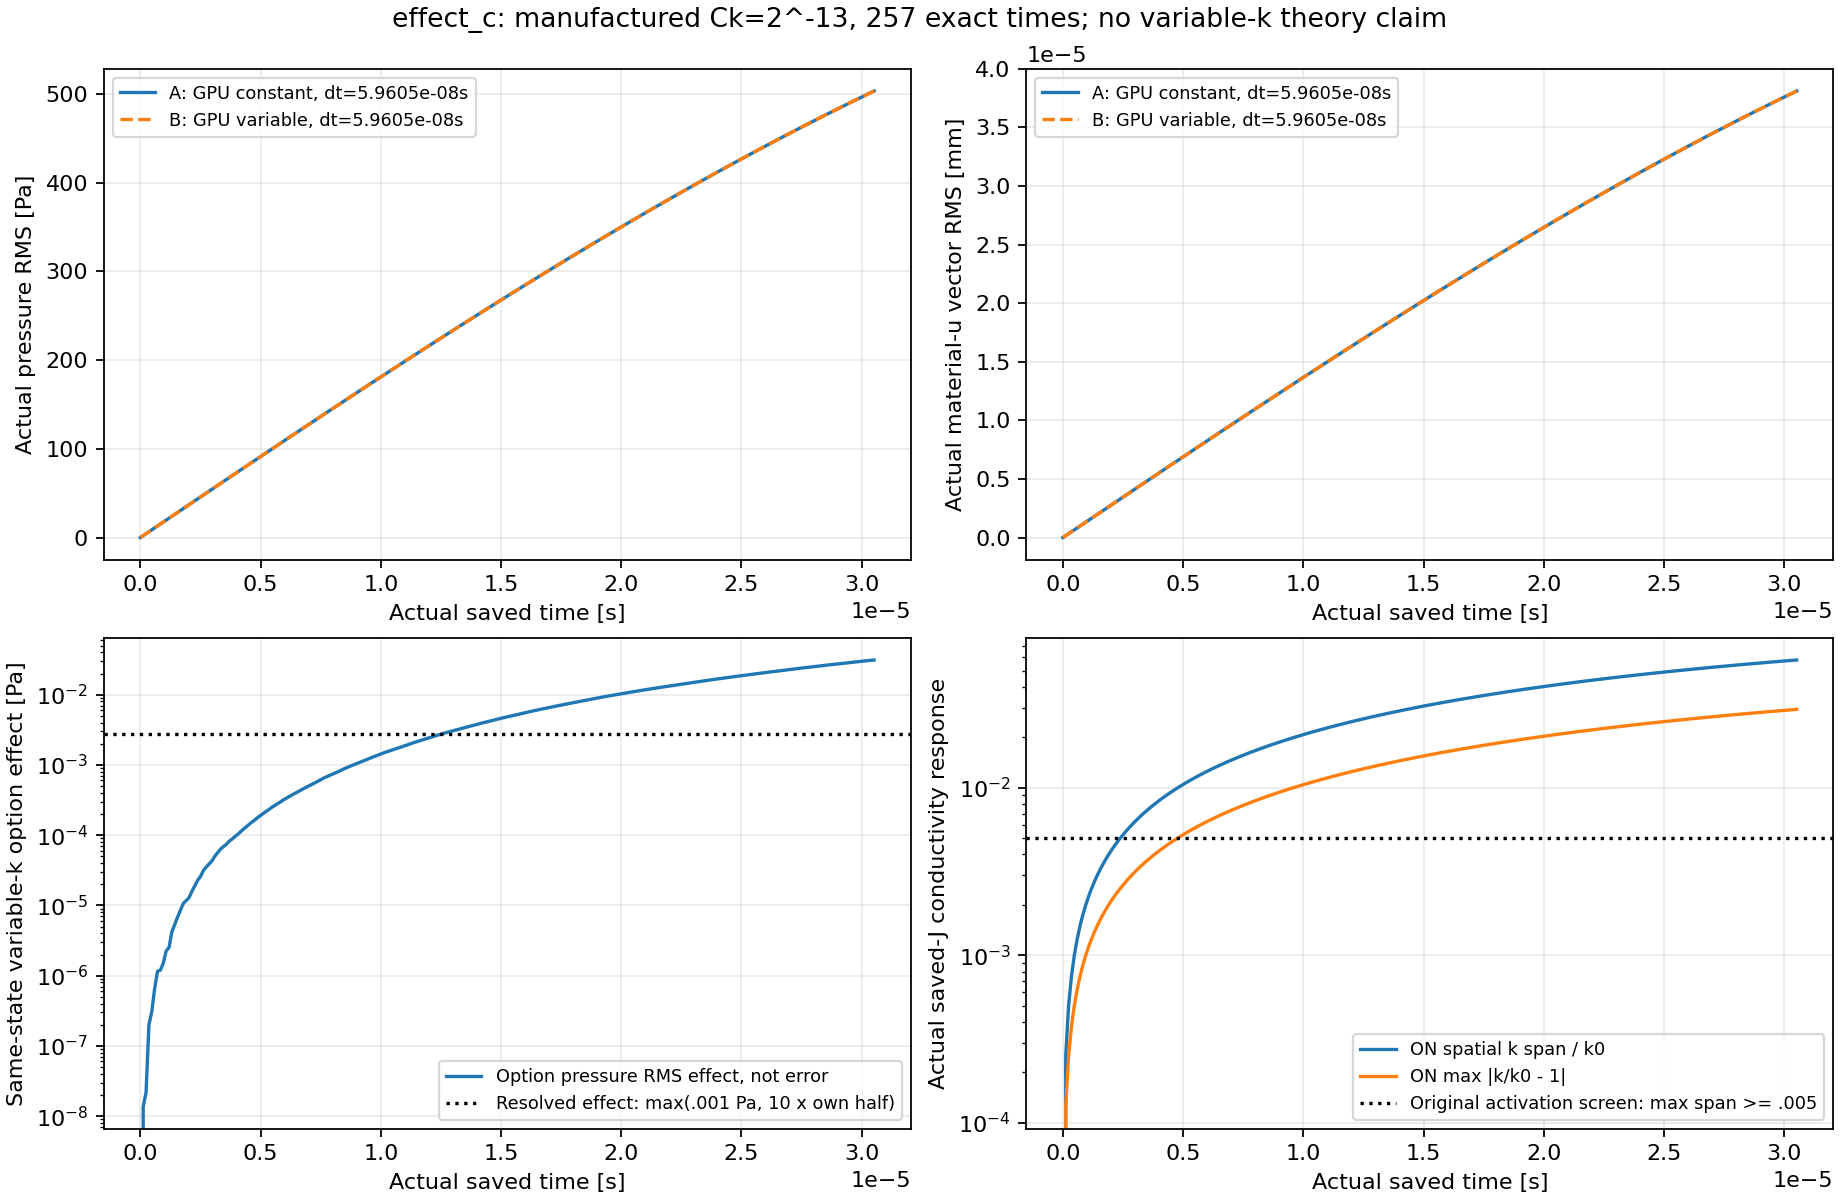

Source data for this figure (header and first rows):
part, time_s, pressure_RMS_Pa, pressure_RMS_over_Pstar, velocity_vector_RMS_m_s, velocity_RMS_over_A, material_u_vector_RMS_m, material_u_RMS_over_Ustar, max_material_u_difference_mm, max_abs_J_difference, stress_Frobenius_RMS_Pa, max_stress_component_difference_Pa, passive_Rhop_RMS_kg_m3, max_passive_Rhop_difference_kg_m3, max_relative_to_k0_conductivity_differen…, energy_ratio_a, energy_ratio_b, actual_pressure_RMS_Pa_a, actual_velocity_vector_RMS_m_s_a, actual_material_u_vector_RMS_m_a, current_kmin_a, current_kmax_a, current_kspan_a, current_kchange_a
0, 0, 0, 0, 0, 0, 0, 0, 0, 0, 0, 0, 0, 0, 0, 1, 1, 0, 0.001381, 0, 9.9999997473787516e-05, 9.9999997473787516e-05, 0, 0
1, 1.1920928955078125e-07, 1.3687590562458214e-08, 1.3366787691847374e-11, 0, 0, 0, 0, 0, 0, 0, 0, 0, 0, 0.000125, 1, 1, 2.183, 0.001381, 1.6463584945941088e-10, 9.9999997473787516e-05, 9.9999997473787516e-05, 0, 0
2, 2.384185791015625e-07, 2.1721988524665314e-08, 2.1212879471301222e-11, 1.5226690807934923e-16, 7.7960656936626807e-14, 0, 0, 0, 0, 1.5100625465947402e-13, 6.6930597518541791e-13, 0, 0, 0.0002501, 1, 1, 4.366, 0.001381, 3.2927020872996984e-10, 9.9999997473787516e-05, 9.9999997473787516e-05, 0, 0
3, 3.5762786865234375e-07, 2.0047462056687042e-07, 1.9577599713354932e-10, 7.4943338483706168e-16, 3.8370989303657558e-13, 0, 0, 0, 0, 6.539804967932841e-13, 2.9080116610634248e-12, 0, 0, 0.0003751, 1, 1, 6.549, 0.001381, 4.9390159234546656e-10, 9.9999997473787516e-05, 9.9999997473787516e-05, 0, 0
4, 4.76837158203125e-07, 3.0809749853812653e-07, 3.0087646416337394e-10, 1.6561437995841248e-15, 8.4794562538707189e-13, 0, 0, 0, 0, 1.955226151236972e-12, 5.3342397434374099e-12, 0, 0, 0.0005002, 1, 1, 8.732, 0.001381, 6.5852850492384361e-10, 9.9999997473787516e-05, 9.9999997473787516e-05, 0, 0
5, 5.9604644775390625e-07, 6.5767993005257577e-07, 6.4226555828705223e-10, 4.0509475751803941e-15, 2.0740851584923618e-12, 0, 0, 0, 0, 5.9644070731343805e-12, 1.8851531894217323e-11, 0, 0, 0.0006253, 1, 1, 10.91, 0.001381, 8.231494592969163e-10, 9.9999997473787516e-05, 9.9999997473787516e-05, 0, 0
6, 7.152557373046875e-07, 1.1567371305868239e-06, 1.1296261068941519e-09, 6.7085062806324965e-15, 3.4347552156838382e-12, 0, 0, 0, 0, 1.4822253091010979e-11, 4.8649457956594956e-11, 0, 0, 0.0007504, 1, 1, 13.1, 0.001381, 9.8776296439012075e-10, 9.9999997473787516e-05, 9.9999997473787516e-05, 0, 0
7, 8.3446502685546875e-07, 1.1974823834219242e-06, 1.1694163929647497e-09, 7.8658718574844825e-15, 4.0273263910320551e-12, 0, 0, 0, 0, 2.7932356397891e-11, 8.0110519848114632e-11, 0, 0, 0.0008755, 1, 1, 15.28, 0.001381, 1.1523675312808327e-09, 9.9999997473787516e-05, 9.9999997473787516e-05, 0, 0
8, 9.5367431640625e-07, 1.498585711333111e-06, 1.4634626123582897e-09, 1.0811545813415598e-14, 5.5355114564687864e-12, 0, 0, 0, 0, 4.5524131922247513e-11, 1.3195329818225816e-10, 0, 0, 0.001001, 1, 1, 17.46, 0.001381, 1.316961672957572e-09, 9.9999997473787516e-05, 9.9999997473787516e-05, 0, 0
9, 1.0728836059570312e-06, 2.2381524271391137e-06, 2.1856957350562745e-09, 1.1673486269940574e-14, 5.9768249702095741e-12, 0, 0, 0, 0, 6.3303622356042589e-11, 1.7710453726661485e-10, 0, 0, 0.001126, 1, 1, 19.64, 0.001381, 1.4815438983079386e-09, 9.9999997473787516e-05, 9.9999997473787516e-05, 0, 0
10, 1.1920928955078125e-06, 2.5076489410355842e-06, 2.4488759250619114e-09, 1.6868329174544613e-14, 8.6365845373668418e-12, 0, 0, 0, 0, 8.2233254703584463e-11, 2.3175958554892424e-10, 0, 0, 0.001251, 1, 1, 21.83, 0.00138, 1.6461127195973574e-09, 9.9999997473787516e-05, 9.9999997473787516e-05, 0, 0
11, 1.3113021850585938e-06, 4.1850780681471724e-06, 4.0869903110751227e-09, 1.671004791979128e-14, 8.5555445349331353e-12, 0, 0, 0, 0, 1.0431910990199228e-10, 2.8786754237123974e-10, 0, 0, 0.001376, 1, 1, 24.01, 0.00138, 1.810666647581111e-09, 9.9999997473787516e-05, 9.9999997473787516e-05, 0, 0
12, 1.430511474609375e-06, 5.3378197435629246e-06, 5.2127146062690845e-09, 2.0509242843122485e-14, 1.0500732335678712e-11, 0, 0, 0, 1.1102230246251565e-16, 1.312301285158618e-10, 3.5948686982387699e-10, 0, 0, 0.001501, 1, 1, 26.19, 0.00138, 1.9752041904713484e-09, 9.9999997473787516e-05, 9.9999997473787516e-05, 0, 0
13, 1.5497207641601562e-06, 6.8329907922370406e-06, 6.672842587116168e-09, 2.7370713302917588e-14, 1.4013805211093805e-11, 0, 0, 0, 1.1102230246251565e-16, 1.5760214727462433e-10, 3.9817754649007497e-10, 0, 0, 0.001626, 1, 1, 28.37, 0.00138, 2.1397238606779179e-09, 9.9999997473787516e-05, 9.9999997473787516e-05, 0, 0
14, 1.6689300537109375e-06, 8.5203375116605228e-06, 8.3206421218955161e-09, 3.0744518271170435e-14, 1.5741193354839263e-11, 0, 0, 0, 1.1102230246251565e-16, 1.9367568067554149e-10, 4.7735998487397069e-10, 0, 0, 0.001751, 1, 1, 30.55, 0.00138, 2.3042241674638253e-09, 9.9999997473787516e-05, 9.9999997473787516e-05, 0, 0
15, 1.7881393432617188e-06, 1.0680380648597057e-05, 1.0430059253048895e-08, 3.2032803517629798e-14, 1.6400795401026457e-11, 0, 0, 0, 1.1102230246251565e-16, 2.3166989686233946e-10, 6.8251742246176056e-10, 0, 0, 0.001877, 1, 1, 32.73, 0.00138, 2.4687036251903441e-09, 9.9999997473787516e-05, 9.9999997473787516e-05, 0, 0
16, 1.9073486328125e-06, 1.1684942965357633e-05, 1.1411077142946779e-08, 3.6352666995660341e-14, 1.8612565501778095e-11, 0, 0, 0, 1.1102230246251565e-16, 2.8104372850642311e-10, 9.3758543084302565e-10, 0, 0, 0.002002, 1, 1, 34.91, 0.001379, 2.6331607484184165e-09, 9.9999997473787516e-05, 9.9999997473787516e-05, 0, 0
17, 2.0265579223632812e-06, 1.2925277870588112e-05, 1.2622341701844127e-08, 4.2688665315101546e-14, 2.1856596641331991e-11, 0, 0, 0, 1.1102230246251565e-16, 3.3201226561402701e-10, 1.1852664488993039e-09, 0, 0, 0.002127, 1, 1, 37.09, 0.001379, 2.7975940501385024e-09, 9.9999997473787516e-05, 9.9999997473787516e-05, 0, 0
18, 2.1457672119140625e-06, 1.5880807241154019e-05, 1.5508600859955495e-08, 4.8936081983070139e-14, 2.5055273975331911e-11, 0, 0, 0, 1.1102230246251565e-16, 3.8807916782200645e-10, 1.4174766895186722e-09, 0, 0, 0.002252, 1, 1, 39.27, 0.001379, 2.9620020393952051e-09, 9.9999997473787516e-05, 9.9999997473787516e-05, 0, 0
19, 2.2649765014648438e-06, 1.8960648791251326e-05, 1.8516258631191996e-08, 5.418402156142316e-14, 2.7742219039448658e-11, 0, 0, 0, 1.1102230246251565e-16, 4.4918371814627436e-10, 1.6822166694569277e-09, 0, 0, 0.002377, 1, 1, 41.45, 0.001379, 3.1263832281523918e-09, 9.9999997473787516e-05, 9.9999997473787516e-05, 0, 0
20, 2.384185791015625e-06, 2.2741134631974326e-05, 2.2208139344191935e-08, 5.8406398369286911e-14, 2.9904075965074899e-11, 0, 0, 0, 1.1102230246251565e-16, 5.1026806326985507e-10, 1.8925640062278717e-09, 0, 0, 0.002502, 1, 1, 43.62, 0.001379, 3.2907361344907318e-09, 9.9999997473787516e-05, 9.9999997473787516e-05, 0, 0
21, 2.5033950805664062e-06, 2.5900095736041662e-05, 2.5293062305044182e-08, 6.5602471776255384e-14, 3.3588465549442757e-11, 0, 0, 0, 1.1102230246251565e-16, 5.8599626806550142e-10, 2.1431320048692984e-09, 0, 0, 0.002627, 1, 1, 45.8, 0.001378, 3.4550592647623553e-09, 9.9999997473787516e-05, 9.9999997473787516e-05, 0, 0
22, 2.6226043701171875e-06, 3.1321411400855257e-05, 3.0587315897112128e-08, 6.5878727822081493e-14, 3.3729908644905724e-11, 0, 0, 0, 1.1102230246251565e-16, 6.556770643099342e-10, 2.3589186677131294e-09, 0, 0, 0.002752, 1, 1, 47.98, 0.001378, 3.6193511372442693e-09, 9.9999997473787516e-05, 9.9999997473787516e-05, 0, 0
23, 2.7418136596679688e-06, 3.5159737437255283e-05, 3.4335681176343192e-08, 7.5677286889694944e-14, 3.8746770887523812e-11, 0, 0, 0, 1.1102230246251565e-16, 7.3146729573426228e-10, 2.5969814004345518e-09, 0, 0, 0.002877, 1, 1, 50.16, 0.001378, 3.7836102643174575e-09, 9.9999997473787516e-05, 9.9999997473787516e-05, 0, 0
24, 2.86102294921875e-06, 3.9021751364294036e-05, 3.810717916133359e-08, 7.2758232594928994e-14, 3.7252215088603645e-11, 0, 0, 0, 1.1102230246251565e-16, 8.2824057372226848e-10, 2.8175018842524838e-09, 0, 0, 0.003003, 1, 1, 52.33, 0.001377, 3.9478351594007071e-09, 9.9999997473787516e-05, 9.9999997473787516e-05, 0, 0
25, 2.9802322387695312e-06, 4.3102468427007695e-05, 4.2092254427786941e-08, 7.8171042043529469e-14, 4.0023573526287088e-11, 0, 0, 0, 1.1102230246251565e-16, 9.1841651458796986e-10, 3.0587490109387858e-09, 0, 0, 0.003128, 1, 1, 54.51, 0.001377, 4.1120243363214521e-09, 9.9999997473787516e-05, 9.9999997473787516e-05, 0, 0
26, 3.0994415283203125e-06, 5.0220720170889317e-05, 4.9043672163685372e-08, 9.159807178490472e-14, 4.6898212753871216e-11, 0, 0, 0, 1.1102230246251565e-16, 1.0349355331927239e-09, 3.3162790637772475e-09, 0, 0, 0.003253, 1, 1, 56.68, 0.001377, 4.2761763088198708e-09, 9.9999997473787516e-05, 9.9999997473787516e-05, 0, 0
27, 3.2186508178710938e-06, 5.6390341274593323e-05, 5.5068692787734609e-08, 3.4045973671186513e-12, 1.7431538519647495e-09, 1.9918065754548609e-19, 2.6245626259251359e-12, 1.3010426069826053e-15, 2.2204460492503131e-16, 2.0524315612512245e-09, 9.1710637140085538e-09, 0, 0, 0.003378, 1, 1, 58.86, 0.001377, 4.4402895929146952e-09, 9.9999997473787516e-05, 9.9999997473787516e-05, 0, 0
28, 3.337860107421875e-06, 6.3411442813248695e-05, 6.1925237276106158e-08, 3.4048738641197873e-12, 1.7432954184293311e-09, 4.6475486760613423e-19, 6.1239794604919843e-12, 3.0357660829594124e-15, 6.6613381477509392e-16, 1.8509065254239488e-08, 1.1920928955078125e-07, 0, 0, 0.003503, 1, 1, 61.03, 0.001376, 4.604362707039068e-09, 9.9999997473787516e-05, 9.9999997473787516e-05, 0, 0
29, 3.4570693969726562e-06, 6.8752607781675122e-05, 6.7141218703539123e-08, 3.4050059840302956e-12, 1.7433630638235113e-09, 7.3032907766678232e-19, 9.6233962950588308e-12, 4.7704895589362195e-15, 6.6613381477509392e-16, 2.8494821631296971e-08, 2.384185791015625e-07, 0, 0, 0.003628, 1, 1, 63.2, 0.001376, 4.7683941681225453e-09, 9.9999997473787516e-05, 9.9999997473787516e-05, 0, 0
30, 3.5762786865234375e-06, 7.4055694894203778e-05, 7.2320014724729568e-08, 3.4052796044363009e-12, 1.743503157471386e-09, 9.9590328772743051e-19, 1.312281312962568e-11, 6.5052130349130266e-15, 6.6613381477509392e-16, 6.694519229483146e-08, 3.5762786865234375e-07, 0, 0, 0.003753, 1, 1, 65.38, 0.001375, 4.9323824937944003e-09, 9.9999997473787516e-05, 9.9999997473787516e-05, 0, 0
31, 3.6954879760742188e-06, 8.1855863999355332e-05, 7.9937367385397031e-08, 3.4051131880251281e-12, 1.7434179522688656e-09, 1.2614774977880785e-18, 1.6622229964192525e-11, 8.2399365108898337e-15, 6.6613381477509392e-16, 7.4061975985921741e-08, 4.76837158203125e-07, 0, 0, 0.003878, 1, 1, 67.55, 0.001375, 5.0963262014757369e-09, 9.9999997473787516e-05, 9.9999997473787516e-05, 0, 0
32, 3.814697265625e-06, 8.7831969422887566e-05, 8.5773407852559193e-08, 3.4052834470667414e-12, 1.7435051248981716e-09, 1.5270517078487267e-18, 2.0121646798759376e-11, 9.9746599868666408e-15, 8.8817841970012523e-16, 7.8837289781606027e-08, 4.76837158203125e-07, 0, 0, 0.004003, 1, 1, 69.72, 0.001375, 5.2602238042445464e-09, 9.9999997473787516e-05, 9.9999997473787516e-05, 0, 0
33, 3.9339065551757812e-06, 9.5518149548136708e-05, 9.3279443149764243e-08, 3.4054670612813921e-12, 1.7435991353760727e-09, 1.7926259179093747e-18, 2.362106363332622e-11, 1.1709383462843448e-14, 1.3322676295501878e-15, 9.9583529118650349e-08, 5.9604644775390625e-07, 0, 0, 0.004128, 1, 1, 71.89, 0.001374, 5.424073820730596e-09, 9.9999997473787516e-05, 9.9999997473787516e-05, 0, 0
34, 4.0531158447265625e-06, 0.0001028, 1.0043154629427291e-07, 3.4061370101217388e-12, 1.7439421491823302e-09, 2.0582001279700229e-18, 2.712048046789307e-11, 1.3444106938820255e-14, 1.5543122344752192e-15, 1.079283649331034e-07, 7.152557373046875e-07, 0, 0, 0.004253, 1, 1, 74.06, 0.001374, 5.5878747693580562e-09, 9.9999997473787516e-05, 9.9999997473787516e-05, 0, 0
35, 4.1723251342773438e-06, 0.0001121, 1.0944117686830582e-07, 3.4068702753352147e-12, 1.7443175809716299e-09, 2.3237743380306711e-18, 3.0619897302459921e-11, 1.5178830414797062e-14, 1.5543122344752192e-15, 1.2029916870381361e-07, 8.3446502685546875e-07, 0, 0, 0.004377, 1, 1, 76.23, 0.001373, 5.7516251695742527e-09, 9.9999997473787516e-05, 9.9999997473787516e-05, 0, 0
36, 4.291534423828125e-06, 0.0001222, 1.1935395383632008e-07, 3.4076026673759761e-12, 1.7446925656964998e-09, 2.5893485480913193e-18, 3.4119314137026765e-11, 1.6913553890773869e-14, 1.9984014443252818e-15, 1.1997174284770189e-07, 7.152557373046875e-07, 0, 0, 0.004502, 1, 1, 78.4, 0.001373, 5.9153235351014367e-09, 9.9999997473787516e-05, 9.9999997473787516e-05, 0, 0
37, 4.4107437133789062e-06, 0.0001317, 1.2865402190364313e-07, 2.930274667450854e-11, 1.5003006297348372e-08, 2.8549227581519671e-18, 3.7618730971593609e-11, 1.8648277366750676e-14, 2.4424906541753444e-15, 1.2975818382270843e-07, 8.3446502685546875e-07, 0, 0, 0.004627, 1, 1, 80.56, 0.001373, 6.0789683890876746e-09, 9.9999997473787516e-05, 9.9999997473787516e-05, 0, 0
38, 4.5299530029296875e-06, 0.000143, 1.3968152955371079e-07, 2.9302745893715137e-11, 1.500300589758215e-08, 4.6663222650224607e-18, 6.1487170331805273e-11, 2.0383000842727483e-14, 2.4424906541753444e-15, 1.6772373273119683e-07, 7.152557373046875e-07, 0, 0, 0.004752, 1, 1, 82.73, 0.001372, 6.2425582523508902e-09, 9.9999997473787516e-05, 9.9999997473787516e-05, 0, 0
39, 4.6491622924804688e-06, 0.0001542, 1.5057968660590804e-07, 3.1057009267920562e-11, 1.5901188745175328e-08, 7.7209925938323367e-18, 1.017379340269999e-10, 2.7755575615628914e-14, 2.4424906541753444e-15, 2.4168414998156173e-07, 8.3446502685546875e-07, 0, 0, 0.004877, 1, 1, 84.9, 0.001372, 6.4060916473103013e-09, 9.9999997473787516e-05, 9.9999997473787516e-05, 0, 0
40, 4.76837158203125e-06, 0.0001649, 1.6099175240090156e-07, 3.1057091487596128e-11, 1.5901230841649218e-08, 8.6616659813972258e-18, 1.1413299410275749e-10, 3.4694469519536142e-14, 2.886579864025407e-15, 3.369824917663201e-07, 1.0728836059570312e-06, 0, 0, 0.005001, 1, 1, 87.06, 0.001371, 6.5695670873707871e-09, 9.9999997473787516e-05, 9.9999997473787516e-05, 0, 0
41, 4.8875808715820312e-06, 0.0001789, 1.747101080093193e-07, 3.1057166127240469e-11, 1.590126905714712e-08, 1.0916238841591496e-17, 1.4384103774118013e-10, 4.8572257327350599e-14, 3.6637359812630166e-15, 4.3124358991666174e-07, 1.1920928955078125e-06, 0, 0, 0.005126, 1, 1, 89.23, 0.001371, 6.7329830995575785e-09, 9.9999997473787516e-05, 9.9999997473787516e-05, 0, 0
42, 5.0067901611328125e-06, 0.0001919, 1.8737214261344755e-07, 3.1057305401050832e-11, 1.5901340365338026e-08, 1.27255848538719e-17, 1.6768241862483034e-10, 5.5511151231257827e-14, 4.5519144009631418e-15, 5.1164453766648596e-07, 1.3709068298339844e-06, 0, 0, 0.005251, 1, 1, 91.39, 0.00137, 6.896338203839198e-09, 9.9999997473787516e-05, 9.9999997473787516e-05, 0, 0
43, 5.1259994506835938e-06, 0.0002064, 2.015979043762807e-07, 3.4297530768915558e-11, 1.7560335753684765e-08, 1.6140917603301219e-17, 2.1268555698028692e-10, 6.9388939039072284e-14, 5.3290705182007514e-15, 5.8734312023562816e-07, 1.5497207641601562e-06, 0, 0, 0.005376, 1, 1, 93.55, 0.00137, 7.0596309224101449e-09, 9.9999997473787516e-05, 9.9999997473787516e-05, 0, 0
44, 5.245208740234375e-06, 0.0002198, 2.1462077116848517e-07, 3.4297521993807873e-11, 1.7560331260829631e-08, 1.9463278696042091e-17, 2.5646362690579759e-10, 8.3266726846886741e-14, 6.2172489379008766e-15, 6.7351034686094053e-07, 1.7881393432617188e-06, 0, 0, 0.0055, 1, 1, 95.71, 0.001369, 7.2228597807831182e-09, 9.9999997473787516e-05, 9.9999997473787516e-05, 0, 0
45, 5.3644180297851562e-06, 0.0002334, 2.2795607914225146e-07, 3.4297686373328992e-11, 1.7560415423144444e-08, 2.2163748382639191e-17, 2.9204716146797247e-10, 9.0205620750793969e-14, 7.1054273576010019e-15, 7.6441023556556708e-07, 2.0265579223632812e-06, 0, 0, 0.005625, 1, 1, 97.87, 0.001368, 7.3860232998651852e-09, 9.9999997473787516e-05, 9.9999997473787516e-05, 0, 0
46, 5.4836273193359375e-06, 0.0002514, 2.4546447418709788e-07, 3.4297767179549224e-11, 1.7560456795929202e-08, 2.5473992807013022e-17, 3.3566557254237405e-10, 1.0408340855860843e-13, 7.9936057773011271e-15, 8.4652884844529888e-07, 2.2053718566894531e-06, 0, 0, 0.005749, 1, 1, 100, 0.001368, 7.5491200017082807e-09, 9.9999997473787516e-05, 9.9999997473787516e-05, 0, 0
47, 5.6028366088867188e-06, 0.0002656, 2.593516656493947e-07, 3.429801351632105e-11, 1.7560582920356377e-08, 3.0670348098160456e-17, 4.0413687922565169e-10, 1.1796119636642288e-13, 8.8817841970012523e-15, 9.3473124495311479e-07, 2.5033950805664062e-06, 0, 0, 0.005874, 1, 1, 102.2, 0.001367, 7.7121484170159497e-09, 9.9999997473787516e-05, 9.9999997473787516e-05, 0, 0
48, 5.7220458984375e-06, 0.0002818, 2.7519799448431063e-07, 3.5808385899752898e-11, 1.8333893580673484e-08, 3.3168502695153344e-17, 4.3705454939426888e-10, 1.3183898417423734e-13, 9.7699626167013776e-15, 1.0189295635632628e-06, 2.7418136596679688e-06, 0, 0, 0.005998, 1, 1, 104.4, 0.001367, 7.8751070743999582e-09, 9.9999997473787516e-05, 9.9999997473787516e-05, 0, 0
49, 5.8412551879882812e-06, 0.0002996, 2.9259978901796609e-07, 3.5808267706813553e-11, 1.8333833065888539e-08, 3.624826518086685e-17, 4.7763594728871089e-10, 1.3877787807814457e-13, 1.0658141036401503e-14, 1.1107728549031771e-06, 2.9504299163818359e-06, 0, 0, 0.006123, 1, 1, 106.5, 0.001366, 8.0379945017889705e-09, 9.9999997473787516e-05, 9.9999997473787516e-05, 0, 0
50, 5.9604644775390625e-06, 0.0003191, 3.1163884069474503e-07, 3.5808162945745763e-11, 1.8333779428221831e-08, 4.0449950616785357e-17, 5.3300069352913009e-10, 1.5265566588595902e-13, 1.1546319456101628e-14, 1.2093611696250024e-06, 3.2186508178710938e-06, 0, 0, 0.006247, 1, 1, 108.7, 0.001365, 8.2008092212165595e-09, 9.9999997473787516e-05, 9.9999997473787516e-05, 0, 0
51, 6.0796737670898438e-06, 0.0003366, 3.2873794492237205e-07, 3.5808326885503644e-11, 1.8333863365377866e-08, 4.4510345224859699e-17, 5.8650367954285093e-10, 1.6653345369377348e-13, 1.2434497875801753e-14, 1.3096675319262583e-06, 3.4868717193603516e-06, 0, 0, 0.006372, 1, 1, 110.8, 0.001365, 8.3635497616985069e-09, 9.9999997473787516e-05, 9.9999997473787516e-05, 0, 0
52, 6.198883056640625e-06, 0.0003554, 3.4706331206968168e-07, 3.5808632212244324e-11, 1.8334019692669094e-08, 4.9661001460059091e-17, 6.5437281914946905e-10, 1.8041124150158794e-13, 1.3322676295501878e-14, 1.4133653831542208e-06, 3.7550926208496094e-06, 0, 0, 0.006496, 1, 1, 113, 0.001364, 8.5262146522874318e-09, 9.9999997473787516e-05, 9.9999997473787516e-05, 0, 0
53, 6.3180923461914062e-06, 0.0003762, 3.6734072988003791e-07, 3.5808604305918266e-11, 1.8334005404630152e-08, 5.4726910287539658e-17, 7.2112525956609646e-10, 1.9428902930940239e-13, 1.4210854715202004e-14, 1.5233226982863277e-06, 3.9935111999511719e-06, 0, 0, 0.00662, 1, 1, 115.1, 0.001364, 8.6888024210534861e-09, 9.9999997473787516e-05, 9.9999997473787516e-05, 0, 0
54, 6.4373016357421875e-06, 0.0003943, 3.8508984968858649e-07, 3.5808648766245595e-11, 1.8334028168317745e-08, 6.0592486530213314e-17, 7.984147533138519e-10, 2.0816681711721685e-13, 1.5099033134902129e-14, 1.6178454794374022e-06, 4.2319297790527344e-06, 0, 0, 0.006744, 1, 1, 117.3, 0.001363, 8.8513115995001639e-09, 9.9999997473787516e-05, 9.9999997473787516e-05, 0, 0
55, 6.5565109252929688e-06, 0.0004155, 4.0580063603464627e-07, 3.5808747048947176e-11, 1.8334078489060954e-08, 6.4811659338136859e-17, 8.5400992706443023e-10, 2.2204460492503131e-13, 1.5987211554602254e-14, 1.733820251392678e-06, 4.5001506805419922e-06, 0, 0, 0.006869, 1, 1, 119.4, 0.001362, 9.0137407181219975e-09, 9.9999997473787516e-05, 9.9999997473787516e-05, 0, 0
56, 6.67572021484375e-06, 0.0004376, 4.2737103309270684e-07, 3.5808775978264661e-11, 1.8334093300871506e-08, 6.9761849099039801e-17, 9.1923756110181761e-10, 2.4980018054066022e-13, 1.6875389974302379e-14, 1.8284452882612494e-06, 4.7385692596435547e-06, 0, 0, 0.006993, 1, 1, 121.6, 0.001362, 9.1760883076451942e-09, 9.9999997473787516e-05, 9.9999997473787516e-05, 0, 0
57, 6.7949295043945312e-06, 0.0004604, 4.4959142981269808e-07, 3.580874161380582e-11, 1.833407570626858e-08, 7.470722388901544e-17, 9.8440174925597293e-10, 2.6367796834847468e-13, 1.7763568394002505e-14, 1.9188258048302441e-06, 4.9769878387451172e-06, 0, 0, 0.007117, 1, 1, 123.7, 0.001361, 9.3383529005082204e-09, 9.9999997473787516e-05, 9.9999997473787516e-05, 0, 0
58, 6.9141387939453125e-06, 0.0004833, 4.7194485141260261e-07, 4.6144681979144117e-11, 2.3626077173321788e-08, 8.1442015030815772e-17, 1.0731447092501895e-09, 2.9143354396410359e-13, 1.8207657603852567e-14, 2.0214198710351362e-06, 5.1259994506835938e-06, 0, 0, 0.007241, 1, 1, 125.9, 0.00136, 9.5005330334031233e-09, 9.9999997473787516e-05, 9.9999997473787516e-05, 0, 0
59, 7.0333480834960938e-06, 0.000506, 4.9415953251015261e-07, 5.2579755510210374e-11, 2.6920834821227711e-08, 8.6625743577712277e-17, 1.141449635917172e-09, 3.0531133177191805e-13, 1.8207657603852567e-14, 2.0872282737012489e-06, 5.1558017730712891e-06, 0, 0, 0.007365, 1, 1, 128, 0.001359, 9.6626272348746995e-09, 9.9999997473787516e-05, 9.9999997473787516e-05, 0, 0
... 197 more rows
